Run: headless pygame with SDL's dummy video driver; simulated clock (each Clock.tick advances the game by its frame time, no real sleeping); random seed 0; keys injected as events and as key.get_pressed() state; mouse plan: one left click at the window centre at the start of phase 2, then a move to the lower-right quarter at the start of phase 3.
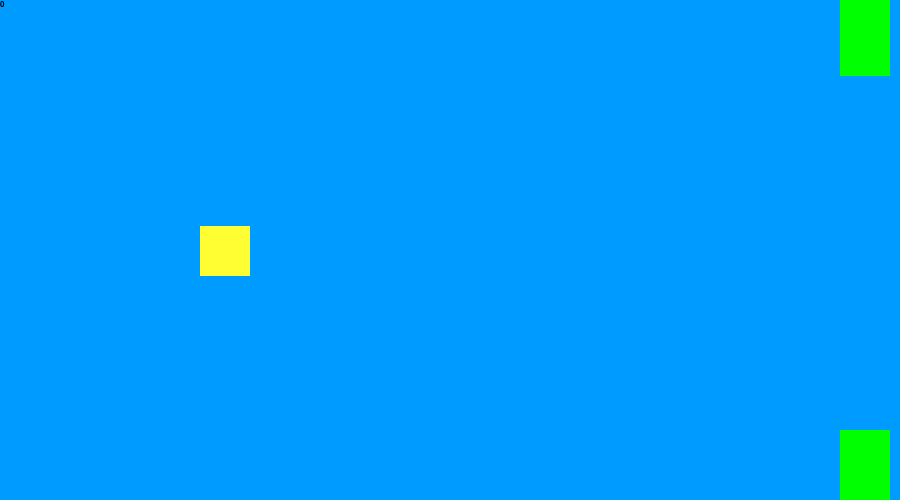
Frame 1 of 4 · flips 1–60 · no input
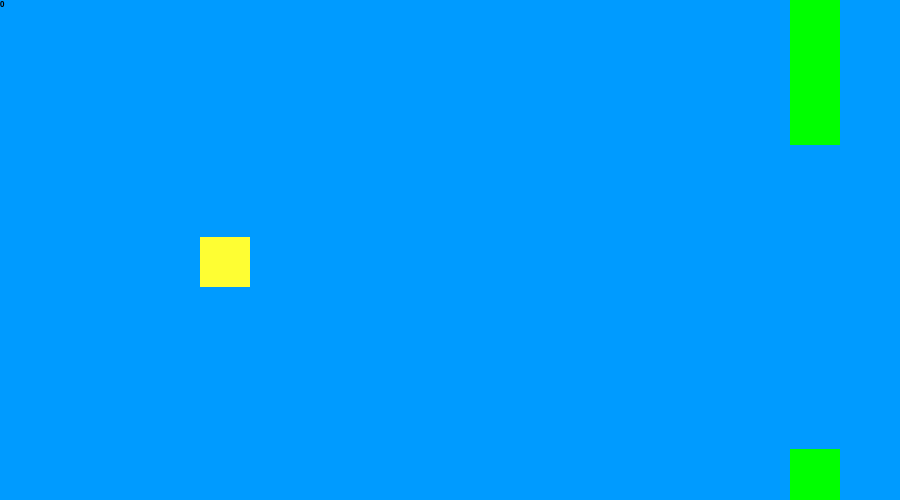
Frame 2 of 4 · flips 61–180 · clicked the window centre · tapped SPACE, RETURN · held RIGHT (→), D
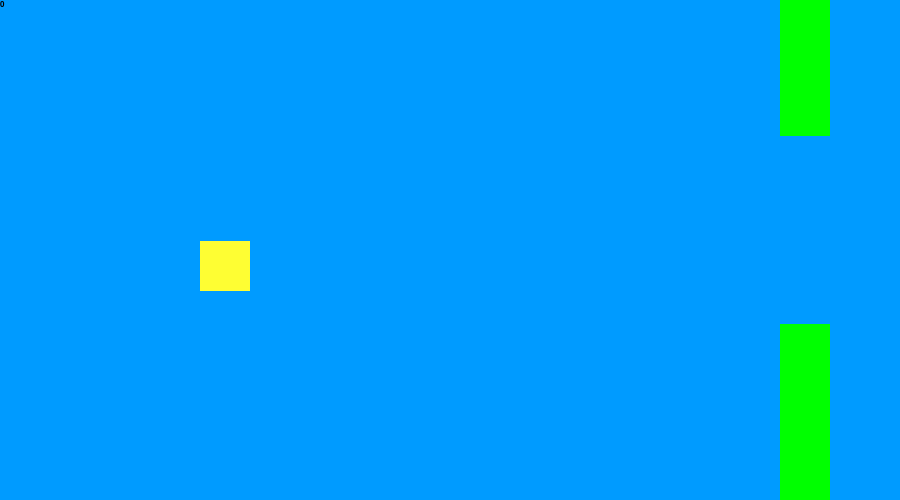
Frame 3 of 4 · flips 181–300 · moved the mouse to the lower-right quarter · held DOWN (↓), S
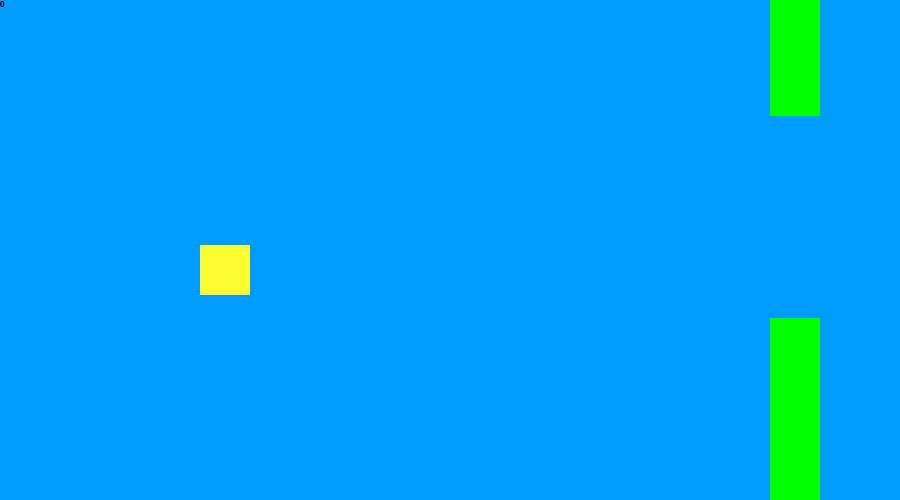
Frame 4 of 4 · flips 301–420 · held LEFT (←), A, UP (↑), W

The pygame program that drew these frames:

while True:
    def createPipe():pipeheight = height//2 - random.randint(50, 200);return pygame.Rect(width-50, height-pipeheight, 50, height-pipeheight)
    import pygame, sys, random;pygame.init();pygame.font.init();width, height, black, white, yellow, blue, lightblue, green, textfont = 900, 500, (0, 0, 0), (255, 255, 255), (254, 254, 51), (0,0,255), (0, 155, 255), (0,255,0), pygame.font.SysFont("comicsans", 12);screen = pygame.display.set_mode((width, height));pygame.display.set_caption("Flappy Bird");score, vel, pipevel, gravity, fps, clock, pipe, pipe2, bird = 0, 0, 10, 0.5, 60, pygame.time.Clock(), createPipe(), pygame.Rect(width-50, 0, 50, height//2 - random.randint(50, 200)), pygame.Rect(200, height//2-50//2, 50, 50)
    while True:
        clock.tick(fps)
        for event in pygame.event.get():
            if event.type == pygame.QUIT:pygame.quit();sys.exit()
            elif event.type == pygame.KEYDOWN or event.type == pygame.MOUSEBUTTONDOWN:vel = -10
        if bird.y <= 0 or bird.y + bird.height >= height or pygame.Rect.colliderect(bird, pipe) or pygame.Rect.colliderect(bird, pipe2):print(score);break
        if pipe.x + pipe.width <= 0:pipe = createPipe();pipe2 = pygame.Rect(width-50, 0, 50, height//2 - random.randint(50, 200))
        elif bird.x == pipe.x:score += 1
        screen.fill(lightblue);pygame.draw.rect(screen, yellow, (bird.x, bird.y, bird.width, bird.height));pygame.draw.rect(screen, green, (pipe.x, pipe.y, pipe.width, pipe.height));pygame.draw.rect(screen, green, (pipe2.x, pipe2.y, pipe2.width, pipe2.height));text = textfont.render(str(score), True, black);vel += gravity;bird.y += vel;pipe.x -= pipevel;pipe2.x -= pipevel;screen.blit(text, text.get_rect());pygame.display.flip()
